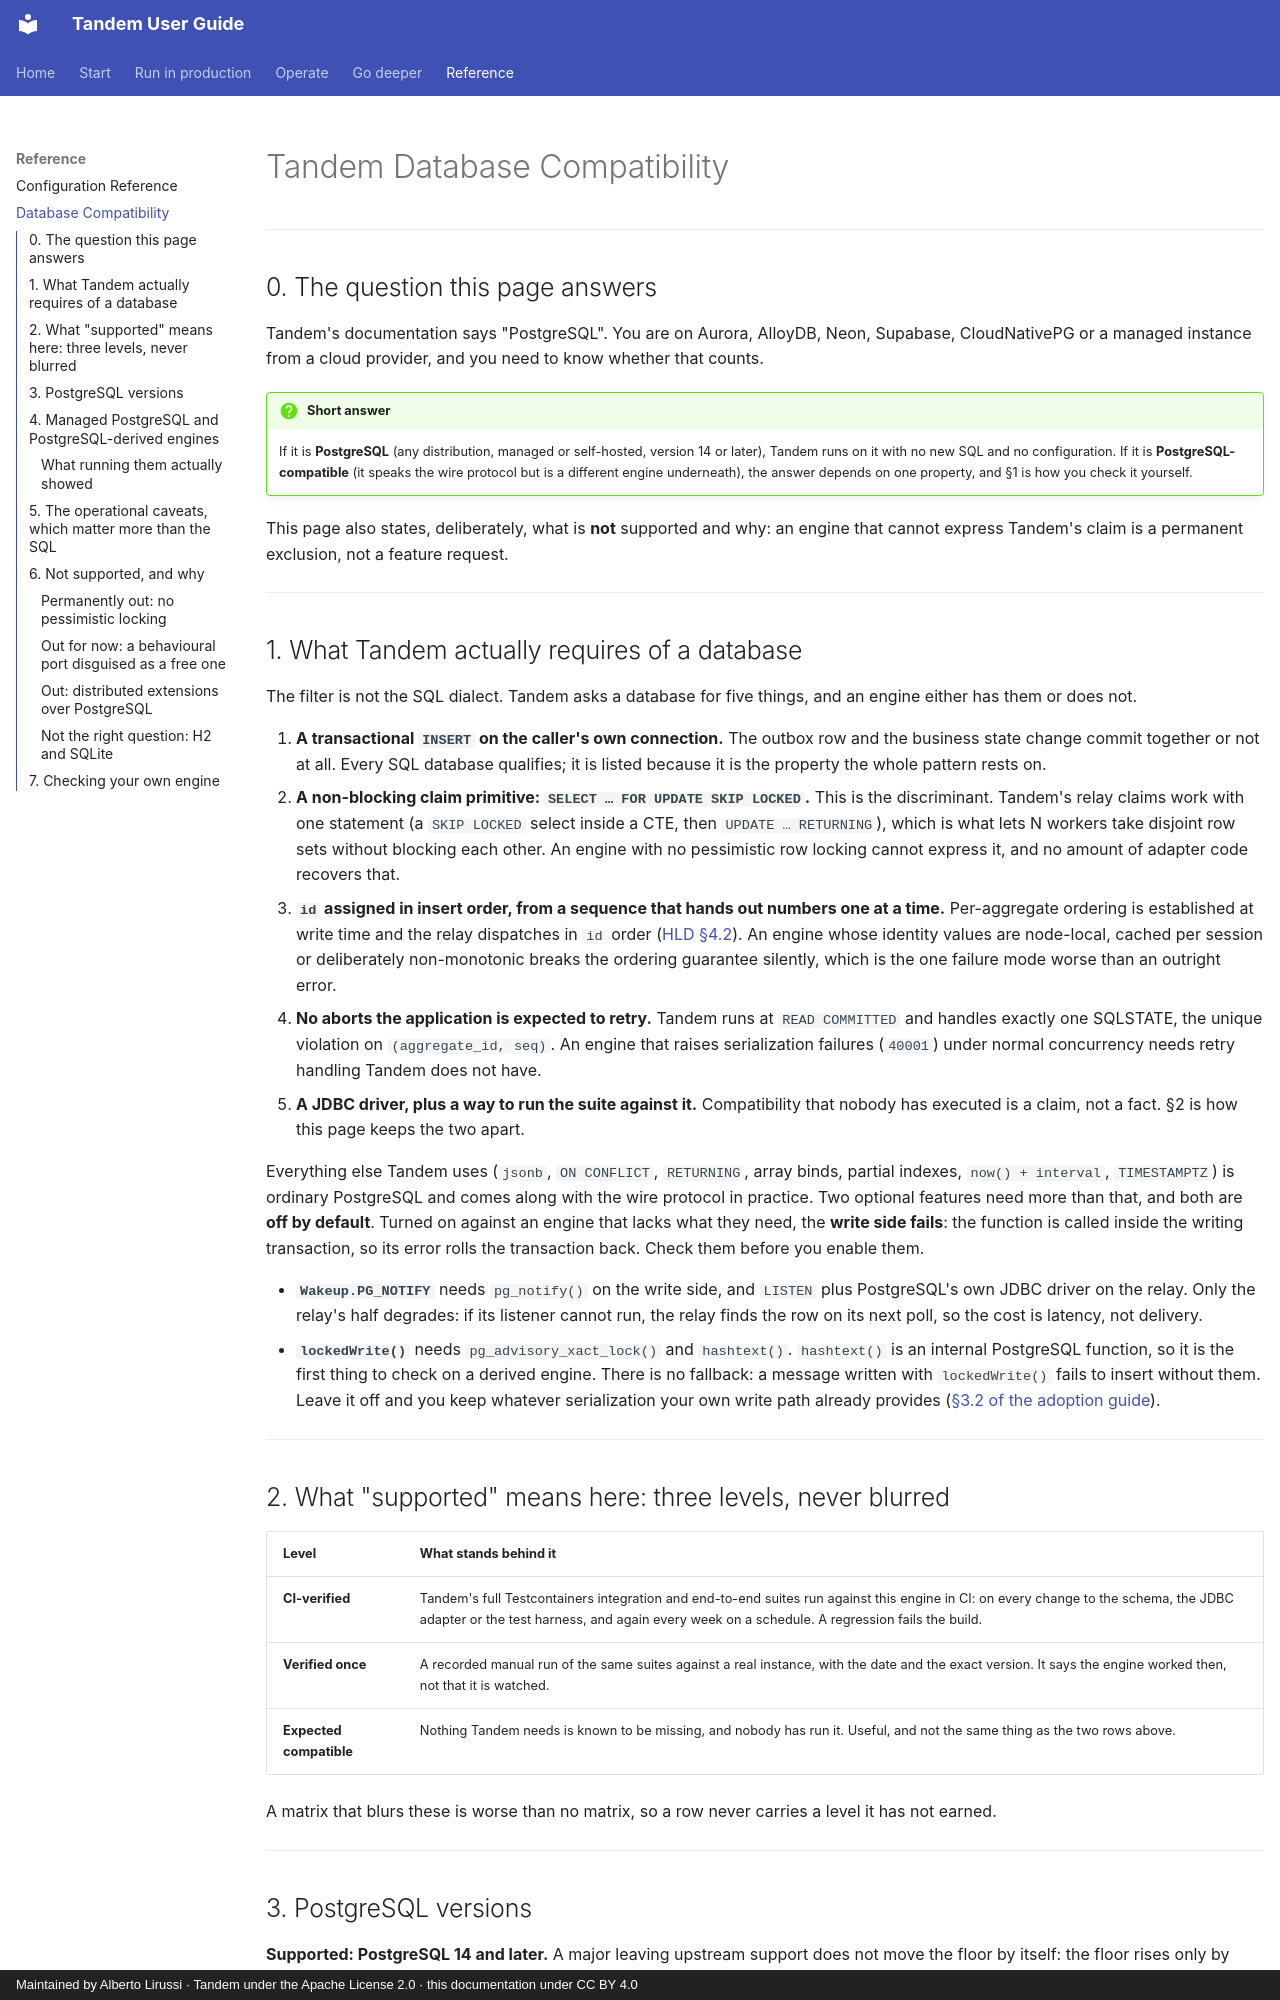

repository: alirux/tandem-transactional-outbox-kafka · page: compatibility/index.html · generator: mkdocs · copyright: Maintained by Alberto Lirussi · Tandem under the Apache License 2.0 · this documentation under CC BY 4.0

# Tandem Database Compatibility

---

## 0. The question this page answers

Tandem's documentation says "PostgreSQL". You are on Aurora, AlloyDB, Neon, Supabase,
CloudNativePG or a managed instance from a cloud provider, and you need to know whether that
counts.

!!! question "Short answer"
    If it is **PostgreSQL** (any distribution, managed or self-hosted, version 14 or later),
    Tandem runs on it with no new SQL and no configuration. If it is **PostgreSQL-compatible**
    (it speaks the wire protocol but is a different engine underneath), the answer depends on one
    property, and §1 is how you check it yourself.

This page also states, deliberately, what is **not** supported and why: an engine that cannot
express Tandem's claim is a permanent exclusion, not a feature request.

---

## 1. What Tandem actually requires of a database

The filter is not the SQL dialect. Tandem asks a database for five things, and an engine either
has them or does not.

1. **A transactional `INSERT` on the caller's own connection.** The outbox row and the business
   state change commit together or not at all. Every SQL database qualifies; it is listed because
   it is the property the whole pattern rests on.
2. **A non-blocking claim primitive: `SELECT … FOR UPDATE SKIP LOCKED`.** This is the discriminant.
   Tandem's relay claims work with one statement (a `SKIP LOCKED` select inside a CTE, then
   `UPDATE … RETURNING`), which is what lets N workers take disjoint row sets without blocking each
   other. An engine with no pessimistic row locking cannot express it, and no amount of adapter code
   recovers that.
3. **`id` assigned in insert order, from a sequence that hands out numbers one at a time.**
   Per-aggregate ordering is established at write time and the relay dispatches in `id` order
   ([HLD §4.2](https://github.com/alirux/tandem-transactional-outbox-kafka/blob/main/docs/HLD.md)). An engine whose identity
   values are node-local, cached per session or deliberately non-monotonic breaks the ordering
   guarantee silently, which is the one failure mode worse than an outright error.
4. **No aborts the application is expected to retry.** Tandem runs at `READ COMMITTED` and handles
   exactly one SQLSTATE, the unique violation on `(aggregate_id, seq)`. An engine that raises
   serialization failures (`40001`) under normal concurrency needs retry handling Tandem does not
   have.
5. **A JDBC driver, plus a way to run the suite against it.** Compatibility that nobody has
   executed is a claim, not a fact. §2 is how this page keeps the two apart.

Everything else Tandem uses (`jsonb`, `ON CONFLICT`, `RETURNING`, array binds, partial indexes,
`now() + interval`, `TIMESTAMPTZ`) is ordinary PostgreSQL and comes along with the wire protocol in
practice. Two optional features need more than that, and both are **off by default**. Turned on
against an engine that lacks what they need, the **write side fails**: the function is called inside
the writing transaction, so its error rolls the transaction back. Check them before you enable them.

- **`Wakeup.PG_NOTIFY`** needs `pg_notify()` on the write side, and `LISTEN` plus PostgreSQL's own
  JDBC driver on the relay. Only the relay's half degrades: if its listener cannot run, the relay
  finds the row on its next poll, so the cost is latency, not delivery.
- **`lockedWrite()`** needs `pg_advisory_xact_lock()` and `hashtext()`. `hashtext()` is an internal
  PostgreSQL function, so it is the first thing to check on a derived engine. There is no fallback:
  a message written with `lockedWrite()` fails to insert without them. Leave it off and you keep
  whatever serialization your own write path already provides
  ([§3.2 of the adoption guide](adoption.md#32-where-seq-comes-from-and-whether-you-need-tandems-lock)).

---

## 2. What "supported" means here: three levels, never blurred

| Level | What stands behind it |
|---|---|
| **CI-verified** | Tandem's full Testcontainers integration and end-to-end suites run against this engine in CI: on every change to the schema, the JDBC adapter or the test harness, and again every week on a schedule. A regression fails the build. |
| **Verified once** | A recorded manual run of the same suites against a real instance, with the date and the exact version. It says the engine worked then, not that it is watched. |
| **Expected compatible** | Nothing Tandem needs is known to be missing, and nobody has run it. Useful, and not the same thing as the two rows above. |

A matrix that blurs these is worse than no matrix, so a row never carries a level it has not earned.

---
